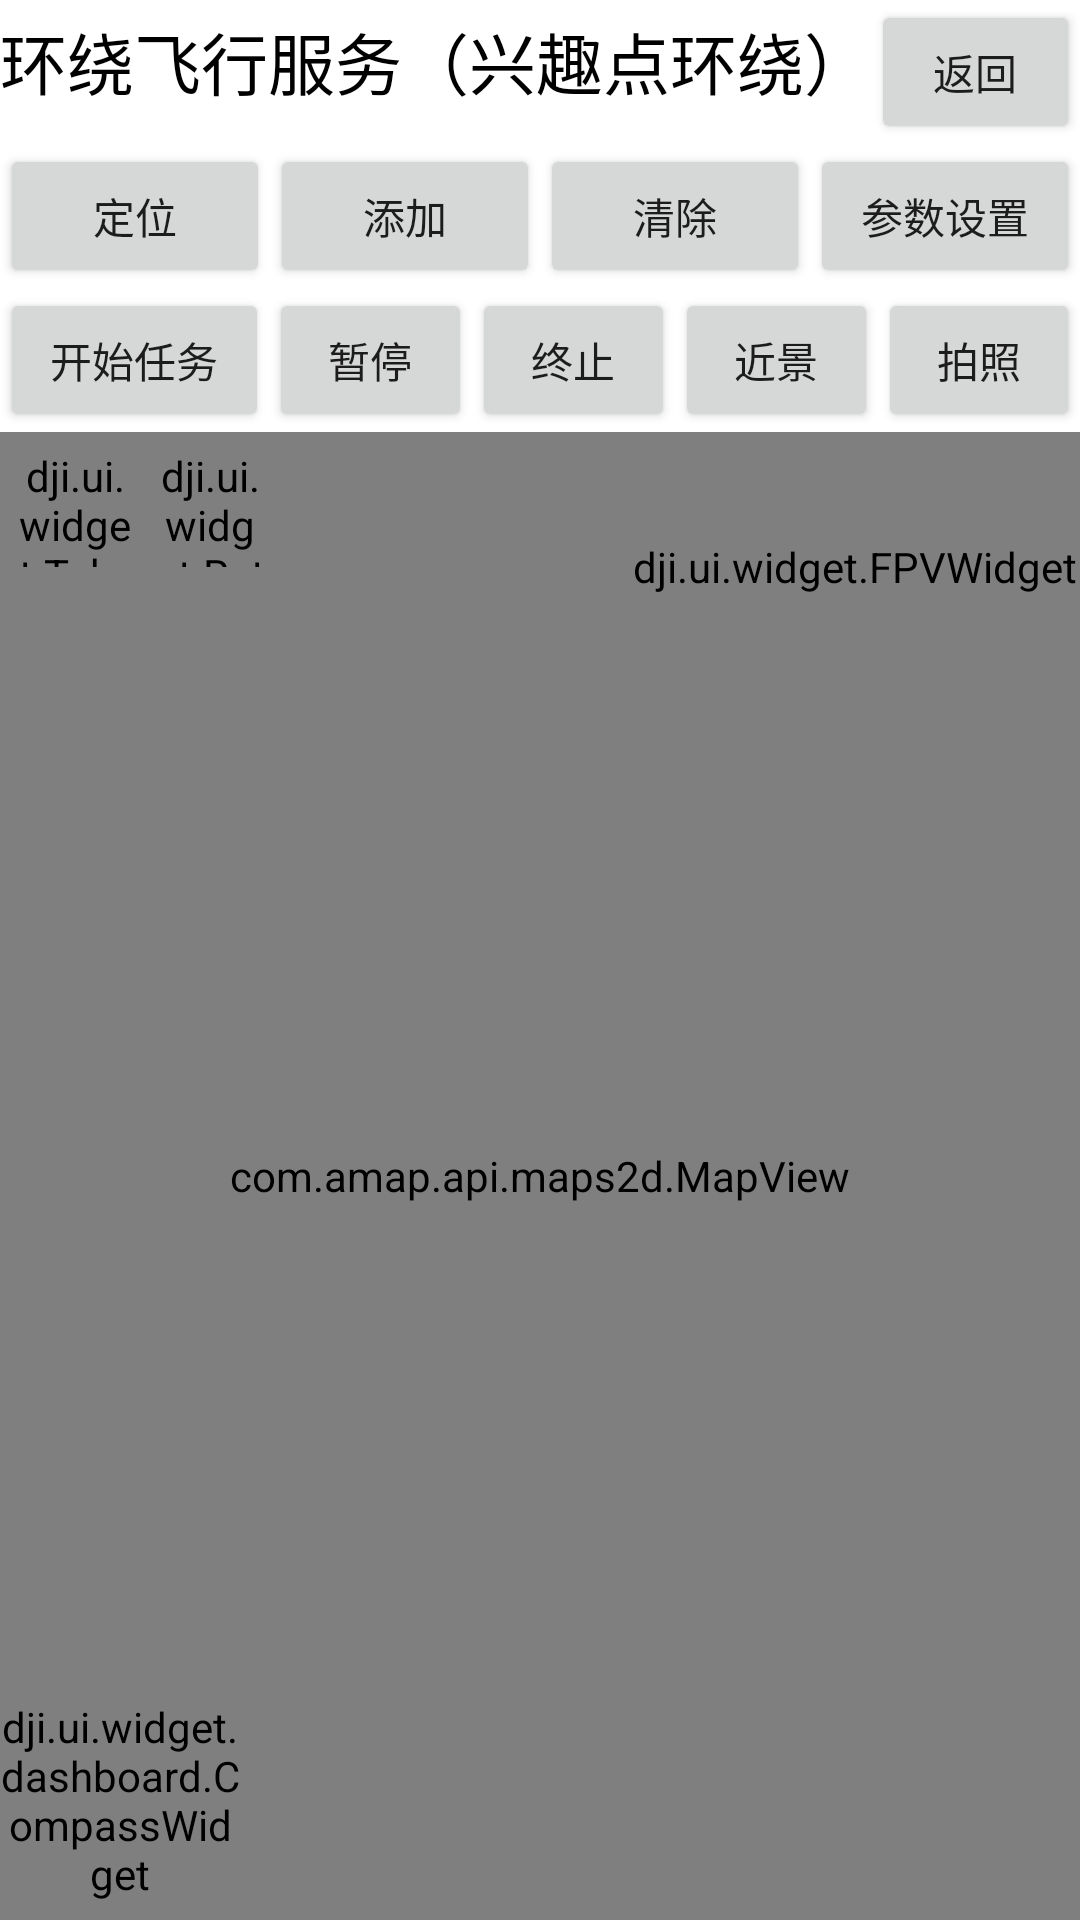

Android layout source for this screen:
<!-- AndroidManifest.xml: application theme AppTheme -->
<!-- res/layout/activity_main.xml -->
<?xml version="1.0" encoding="utf-8"?>
<LinearLayout xmlns:android="http://schemas.android.com/apk/res/android"
    xmlns:tools="http://schemas.android.com/tools"
    android:layout_width="match_parent"
    android:layout_height="match_parent"
    android:orientation="vertical"
    android:background="#FFFFFF"
    tools:context="com.dji.test.MainActivity">

    <LinearLayout
        android:layout_width="match_parent"
        android:layout_height="wrap_content"
        android:orientation="horizontal">

        <TextView
            android:id="@+id/ConnectStatusTextView"
            android:layout_width="wrap_content"
            android:layout_height="wrap_content"
            android:gravity="center"
            android:text="环绕飞行服务（兴趣点环绕）"
            android:textColor="#000000"
            android:textSize="22.2sp" />
        <Button
            android:id="@+id/back"
            android:layout_width="match_parent"
            android:layout_height="wrap_content"
            android:text="返回"
            android:layout_weight="1"/>
    </LinearLayout>

    <LinearLayout
        android:layout_width="match_parent"
        android:layout_height="wrap_content"
        android:orientation="horizontal">
        <Button
            android:id="@+id/locate"
            android:layout_width="match_parent"
            android:layout_height="wrap_content"
            android:text="定位"
            android:layout_weight="1"/>
        <Button
            android:id="@+id/add"
            android:layout_width="match_parent"
            android:layout_height="wrap_content"
            android:text="添加"
            android:layout_weight="1"/>
        <Button
            android:id="@+id/clear"
            android:layout_width="match_parent"
            android:layout_height="wrap_content"
            android:text="清除"
            android:layout_weight="1"/>
        <Button
            android:id="@+id/config"
            android:layout_width="match_parent"
            android:layout_height="wrap_content"
            android:text="参数设置"
            android:layout_weight="1"/>
    </LinearLayout>

    <LinearLayout
        android:layout_width="match_parent"
        android:layout_height="wrap_content"
        android:orientation="horizontal">
        <Button
            android:id="@+id/start"
            android:layout_width="match_parent"
            android:layout_height="wrap_content"
            android:text="开始任务"
            android:layout_weight="0.925"/>
        <Button
            android:id="@+id/pause"
            android:layout_width="match_parent"
            android:layout_height="wrap_content"
            android:text="暂停"
            android:layout_weight="1"/>
        <Button
            android:id="@+id/stop"
            android:layout_width="match_parent"
            android:layout_height="wrap_content"
            android:text="终止"
            android:layout_weight="1"/>
        <Button
            android:id="@+id/factor"
            android:layout_width="match_parent"
            android:layout_height="wrap_content"
            android:text="近景"
            android:layout_weight="1"/>
        <Button
            android:id="@+id/capture"
            android:layout_width="match_parent"
            android:layout_height="wrap_content"
            android:text="拍照"
            android:layout_weight="1"/>
    </LinearLayout>

    <RelativeLayout
        android:layout_width="match_parent"
        android:layout_height="match_parent">

        <com.amap.api.maps2d.MapView
            android:id="@+id/map"
            android:layout_width="match_parent"
            android:layout_height="match_parent" />

        <dji.ui.widget.TakeOffWidget
            android:layout_width="40dp"
            android:layout_height="40dp"
            android:layout_marginStart="5dp"
            android:layout_marginTop="5dp"/>

        <dji.ui.widget.ReturnHomeWidget
            android:layout_width="40dp"
            android:layout_height="40dp"
            android:layout_marginStart="50dp"
            android:layout_marginTop="5dp"/>

        <dji.ui.widget.FPVWidget
            android:layout_width="150dp"
            android:layout_height="90dp"
            android:layout_alignParentEnd="true"
            android:layout_alignParentTop="true"
            android:visibility="visible" />

        <dji.ui.widget.dashboard.CompassWidget
            android:id="@+id/Compass"
            android:layout_width="80dp"
            android:layout_height="80dp"
            android:layout_alignParentStart="true"
            android:layout_alignParentBottom="true"
            android:visibility="visible" />

    </RelativeLayout>

</LinearLayout>
<!-- resources referenced by this layout -->
<resources>
  <style name="AppTheme" parent="Theme.AppCompat.Light.DarkActionBar">
          
          <item name="colorPrimary">@color/colorPrimary</item>
          <item name="colorPrimaryDark">@color/colorPrimaryDark</item>
          <item name="colorAccent">@color/colorAccent</item>
      </style>
  <color name="colorPrimary">#3F51B5</color>
  <color name="colorPrimaryDark">#303F9F</color>
  <color name="colorAccent">#FF4081</color>
</resources>
